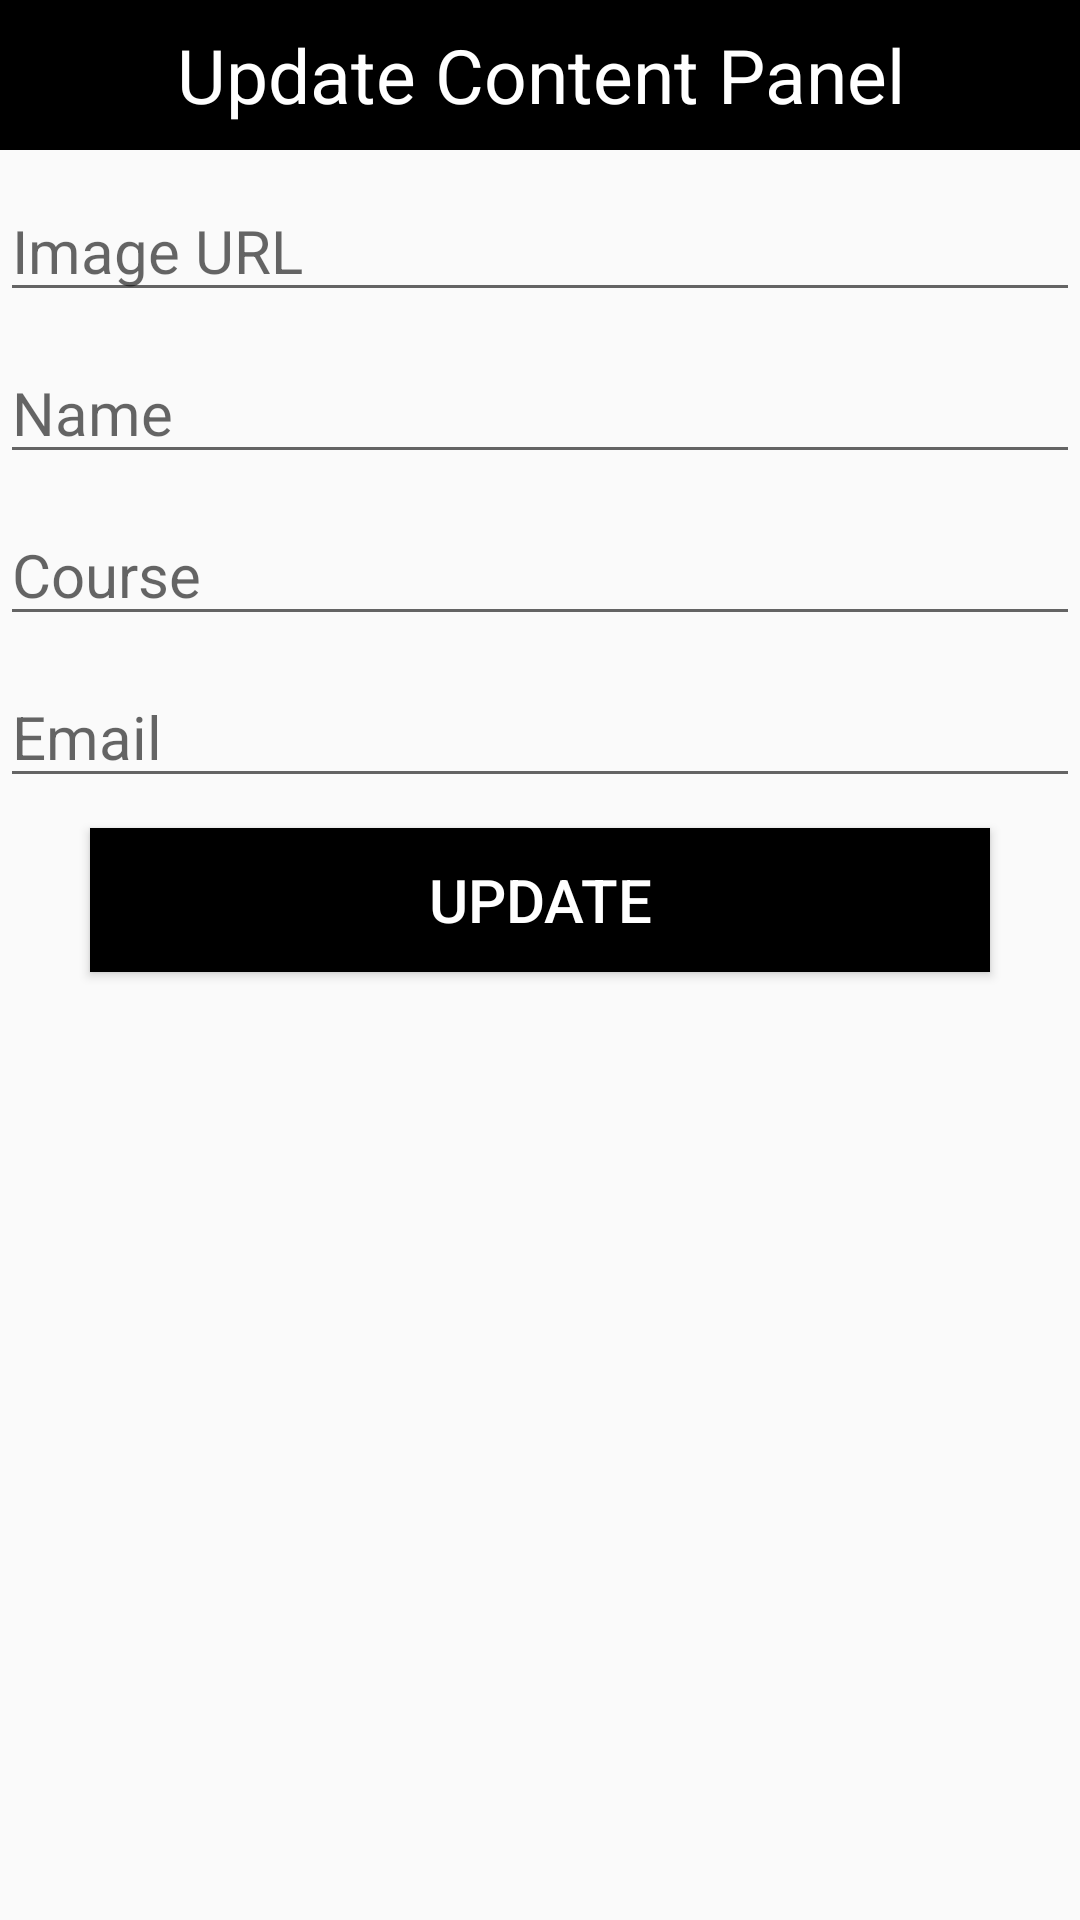

Produce the Android XML layout that renders to this screen, including the resource entries it uses.
<!-- AndroidManifest.xml: application theme AppTheme -->
<!-- res/layout/edit_user.xml -->
<?xml version="1.0" encoding="utf-8"?>
<LinearLayout
    xmlns:android="http://schemas.android.com/apk/res/android"
    android:layout_width="match_parent"
    android:layout_height="match_parent"
    android:orientation="vertical"
    >

    <TextView
        android:layout_width="match_parent"
        android:layout_height="50dp"
        android:text="Update Content Panel"
        android:background="@color/colorBlack"
        android:textSize="25sp"
        android:gravity="center"
        android:textColor="#fff"/>

    <EditText
        android:layout_width="match_parent"
        android:layout_height="wrap_content"
        android:hint="Image URL"
        android:id="@+id/uimgurl"
        android:layout_marginTop="10dp"
        android:textSize="20sp"/>

    <EditText
        android:layout_width="match_parent"
        android:layout_height="wrap_content"
        android:hint="Name"
        android:id="@+id/uname"
        android:layout_marginTop="10dp"
        android:textSize="20sp"/>

    <EditText
        android:layout_width="match_parent"
        android:layout_height="wrap_content"
        android:hint="Course"
        android:id="@+id/ucourse"
        android:layout_marginTop="10dp"
        android:textSize="20sp"/>

    <EditText
        android:layout_width="match_parent"
        android:layout_height="wrap_content"
        android:hint="Email"
        android:id="@+id/uemail"
        android:layout_marginTop="10dp"
        android:textSize="20sp"/>

    <Button
        android:layout_width="300dp"
        android:layout_height="wrap_content"
        android:text="Update"
        android:id="@+id/usubmit"
        android:background="@color/colorBlack"
        android:textColor="#fff"
        android:layout_gravity="center"
        android:textSize="20sp"
        android:layout_marginTop="10dp"
        android:layout_marginBottom="10dp"
        />

</LinearLayout>
<!-- resources referenced by this layout -->
<resources>
  <color name="colorBlack">#000000</color>
  <style name="AppTheme" parent="Theme.AppCompat.Light.NoActionBar">
          
          <item name="colorPrimaryDark">@color/colorPrimaryDark</item>
  
      </style>
  <color name="colorPrimaryDark">#3262C4</color>
</resources>
